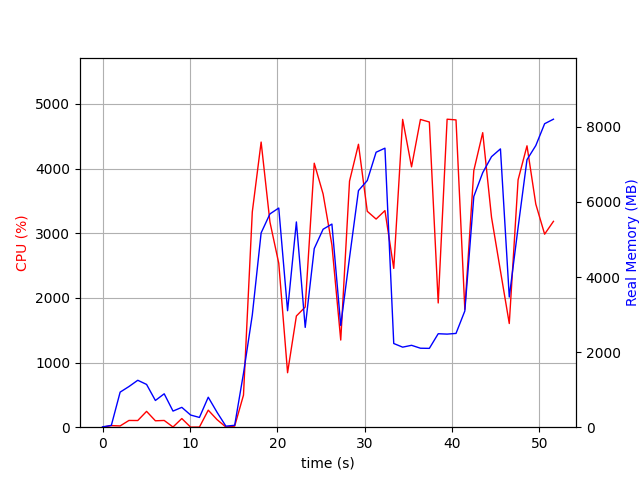

The data file committed next to this chart (first rows):
elapsed_time, nproc, cpu, mem_real, mem_virtual
3.981590270996094e-05, 1, 0.0, 8.926, 3186
1.006, 2, 24.8, 48.42, 154
2.014, 9, 19.8, 934.4, 4846
3.022, 6, 104.2, 1083, 4282
4.031, 9, 103.2, 1250, 5588
5.039, 8, 244.8, 1139, 4352
6.048, 3, 99.2, 711.8, 2871
7.056, 4, 104.2, 889.5, 3390
8.064, 4, 3.0, 429.4, 2728
9.072, 4, 133.9, 528.6, 2864
10.08, 3, 1.0, 324.2, 2381
11.09, 3, 2.0, 259.7, 2327
12.1, 7, 263.4, 798.7, 3667
13.11, 4, 117.1, 396.8, 2819
14.11, 2, 2.0, 27.71, 75.36
15.12, 1, 16.9, 51, 690.5
16.13, 1, 496.0, 1433, 8148
17.14, 1, 3329, 2989, 9354
18.15, 1, 4409, 5175, 11106
19.16, 1, 3172, 5681, 11180
20.17, 1, 2535, 5838, 12536
21.18, 1, 842.2, 3103, 18168
22.18, 1, 1720, 5468, 17656
23.19, 1, 1858, 2658, 23800
24.23, 1, 4082, 4758, 24667
25.24, 1, 3606, 5273, 24747
26.25, 1, 2818, 5410, 24747
27.26, 1, 1348, 2709, 24843
28.27, 1, 3805, 4517, 24857
29.29, 1, 4375, 6303, 25235
30.3, 1, 3338, 6570, 25235
31.31, 1, 3218, 7324, 25235
32.32, 1, 3349, 7432, 25235
33.33, 1, 2456, 2229, 23187
34.35, 1, 4760, 2132, 23187
35.36, 1, 4025, 2181, 23187
36.38, 1, 4758, 2104, 23187
37.4, 1, 4719, 2100, 23187
38.42, 1, 1921, 2490, 28307
39.43, 1, 4763, 2480, 28307
40.45, 1, 4752, 2498, 28307
41.46, 1, 1822, 3096, 29331
42.49, 1, 3968, 6146, 29331
43.51, 1, 4554, 6779, 35597
44.52, 1, 3245, 7206, 35597
45.54, 1, 2418, 7413, 35597
46.55, 1, 1603, 3468, 35597
47.56, 1, 3825, 5319, 35597
48.58, 1, 4351, 7126, 35783
49.58, 1, 3450, 7502, 35783
50.59, 1, 2985, 8084, 35783
51.6, 1, 3183, 8204, 35783
